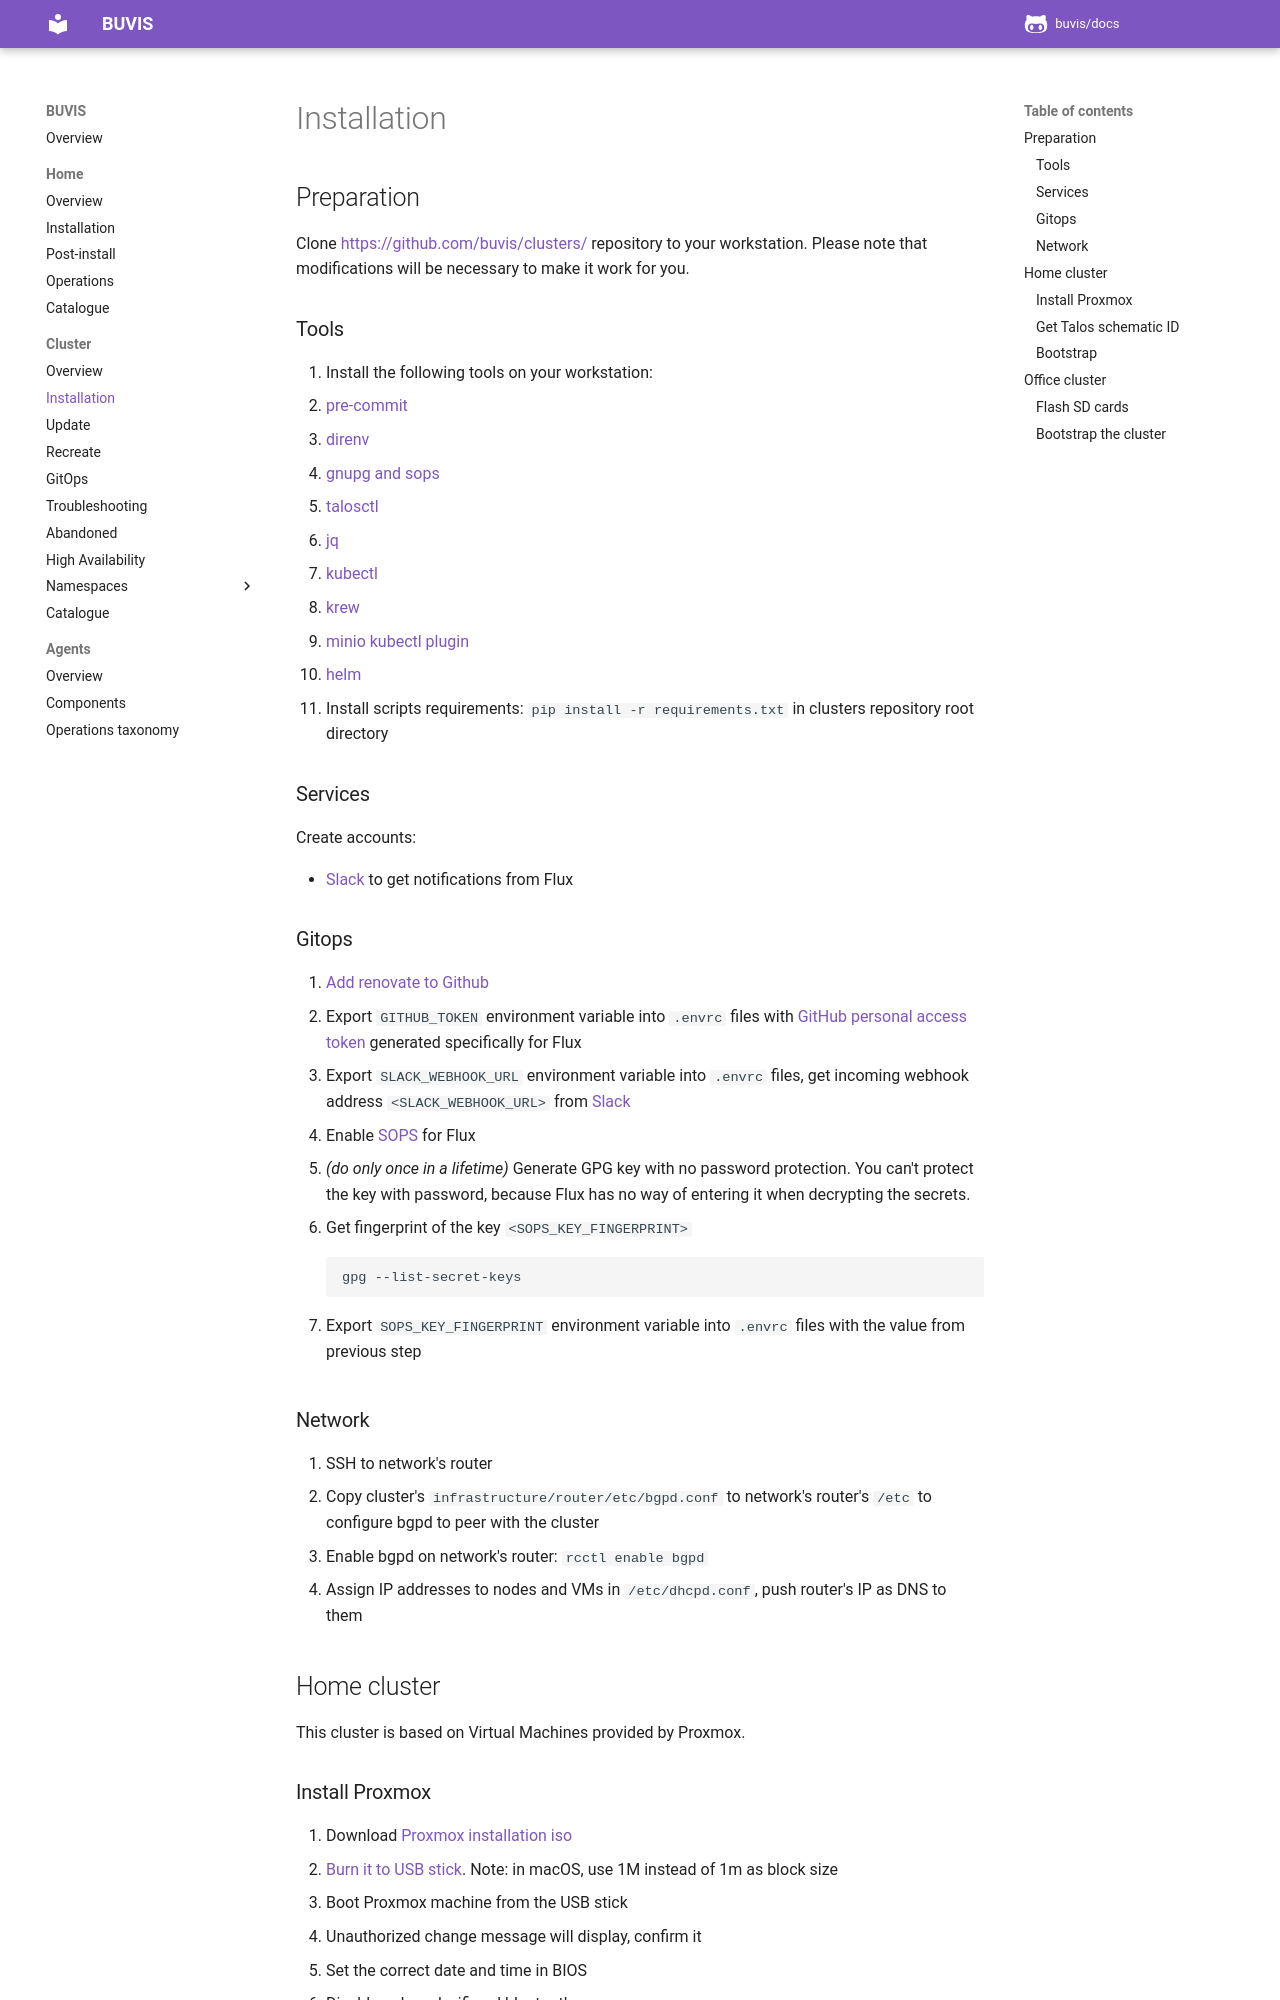

repository: buvis/docs · page: cluster/installation/index.html · generator: mkdocs

## Preparation

Clone [https://github.com/buvis/clusters/](https://github.com/buvis/clusters/) repository to your workstation. Please note that modifications will be necessary to make it work for you.

### Tools

1. Install the following tools on your workstation:
   - [pre-commit](https://pre-commit.com/#installation)
   - [direnv](https://direnv.net/docs/installation.html)
   - [gnupg and sops](https://fluxcd.io/docs/guides/mozilla-sops)
   - [talosctl](https://github.com/siderolabs/talos/releases)
   - [jq](https://stedolan.github.io/jq/download)
   - [kubectl](https://kubernetes.io/docs/tasks/tools/#kubectl)
   - [krew](https://krew.sigs.k8s.io/docs/user-guide/setup/install)
   - [minio kubectl plugin](https://github.com/minio/operator/tree/master/kubectl-minio)
   - [helm](https://helm.sh/docs/intro/install)
2. Install scripts requirements: `pip install -r requirements.txt` in clusters repository root directory

### Services

Create accounts:

- [Slack](https://slack.com/get-started#/createnew) to get notifications from Flux

### Gitops

1. [Add renovate to Github](https://github.com/marketplace/renovate)
2. Export `GITHUB_TOKEN` environment variable into `.envrc` files with [GitHub personal access token](https://github.com/settings/tokens) generated specifically for Flux
3. Export `SLACK_WEBHOOK_URL` environment variable into `.envrc` files, get incoming webhook address `<SLACK_WEBHOOK_URL>` from [Slack](https://api.slack.com/apps)
4. Enable [SOPS](https://github.com/mozilla/sops) for Flux

   1. _(do only once in a lifetime)_ Generate GPG key with no password protection. You can't protect the key with password, because Flux has no way of entering it when decrypting the secrets.
   2. Get fingerprint of the key `<SOPS_KEY_FINGERPRINT>`

      ```bash
      gpg --list-secret-keys
      ```

   3. Export `SOPS_KEY_FINGERPRINT` environment variable into `.envrc` files with the value from previous step

### Network

1. SSH to network's router
2. Copy cluster's `infrastructure/router/etc/bgpd.conf` to network's router's `/etc` to configure bgpd to peer with the cluster
3. Enable bgpd on network's router: `rcctl enable bgpd`
4. Assign IP addresses to nodes and VMs in `/etc/dhcpd.conf`, push router's IP as DNS to them

## Home cluster

This cluster is based on Virtual Machines provided by Proxmox.
